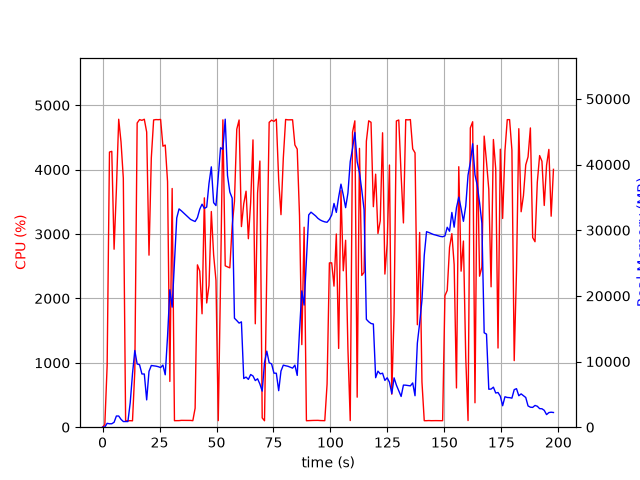

The table this chart was drawn from, first rows:
elapsed_time, nproc, cpu, mem_real, mem_virtual
4.0531158447265625e-05, 1, 0.0, 7.996, 3185
1.007, 1, 41.7, 26.86, 125.5
2.019, 1, 958.4, 591.5, 4584
3.04, 1, 4273, 522.4, 4982
4.052, 1, 4284, 526.6, 4998
5.063, 1, 2764, 749.4, 5614
6.072, 1, 3688, 1703, 6902
7.09, 1, 4783, 1703, 6902
8.108, 1, 4429, 1194, 8438
9.114, 1, 3866, 862, 9462
10.12, 1, 100.3, 862, 9462
11.13, 1, 99.3, 862, 9462
12.14, 1, 101.2, 3718, 30672
13.14, 1, 99.2, 8146, 30672
14.15, 1, 870.9, 11683, 30672
15.18, 1, 4724, 9628, 30672
16.24, 1, 4777, 9514, 30672
17.28, 1, 4766, 8104, 30672
18.32, 1, 4783, 8104, 30672
19.36, 1, 4584, 4159, 31831
20.38, 1, 2672, 8501, 31843
21.4, 1, 4182, 9397, 31843
22.42, 1, 4772, 9351, 31843
23.44, 1, 4777, 9300, 31843
24.46, 1, 4776, 9214, 31843
25.47, 1, 4779, 9084, 31843
26.49, 1, 4364, 9462, 31843
27.5, 1, 4382, 7982, 31843
28.52, 1, 3813, 13842, 47966
29.53, 1, 710.7, 20933, 47966
30.54, 1, 3707, 18288, 68446
31.55, 1, 101.3, 25131, 68446
32.56, 1, 102.3, 31872, 68446
33.57, 1, 102.2, 33246, 68446
34.57, 1, 106.2, 32956, 68446
35.58, 1, 106.2, 32625, 68446
36.59, 1, 106.2, 32284, 68446
37.59, 1, 106.2, 31977, 68446
38.6, 1, 105.2, 31651, 68446
39.61, 1, 101.3, 31475, 68446
40.62, 1, 295.4, 31328, 68446
41.63, 1, 2521, 31914, 68446
42.65, 1, 2425, 33199, 68446
43.66, 1, 1761, 33966, 68446
44.67, 1, 3562, 33323, 68446
45.69, 1, 1929, 33519, 68446
46.7, 1, 2200, 37119, 68446
47.73, 1, 3350, 39651, 68446
48.74, 1, 2676, 34199, 68446
49.76, 1, 2280, 33754, 93022
50.77, 1, 102.2, 38127, 93022
51.78, 1, 2280, 42563, 93022
52.8, 1, 4773, 42320, 93022
53.82, 1, 2506, 46908, 93022
54.83, 1, 2490, 38332, 93022
55.85, 1, 2475, 35811, 93022
56.86, 1, 3126, 34898, 93022
57.87, 1, 3507, 16597, 93022
58.89, 1, 4628, 16246, 93022
59.91, 1, 4771, 15855, 93022
... 136 more rows
